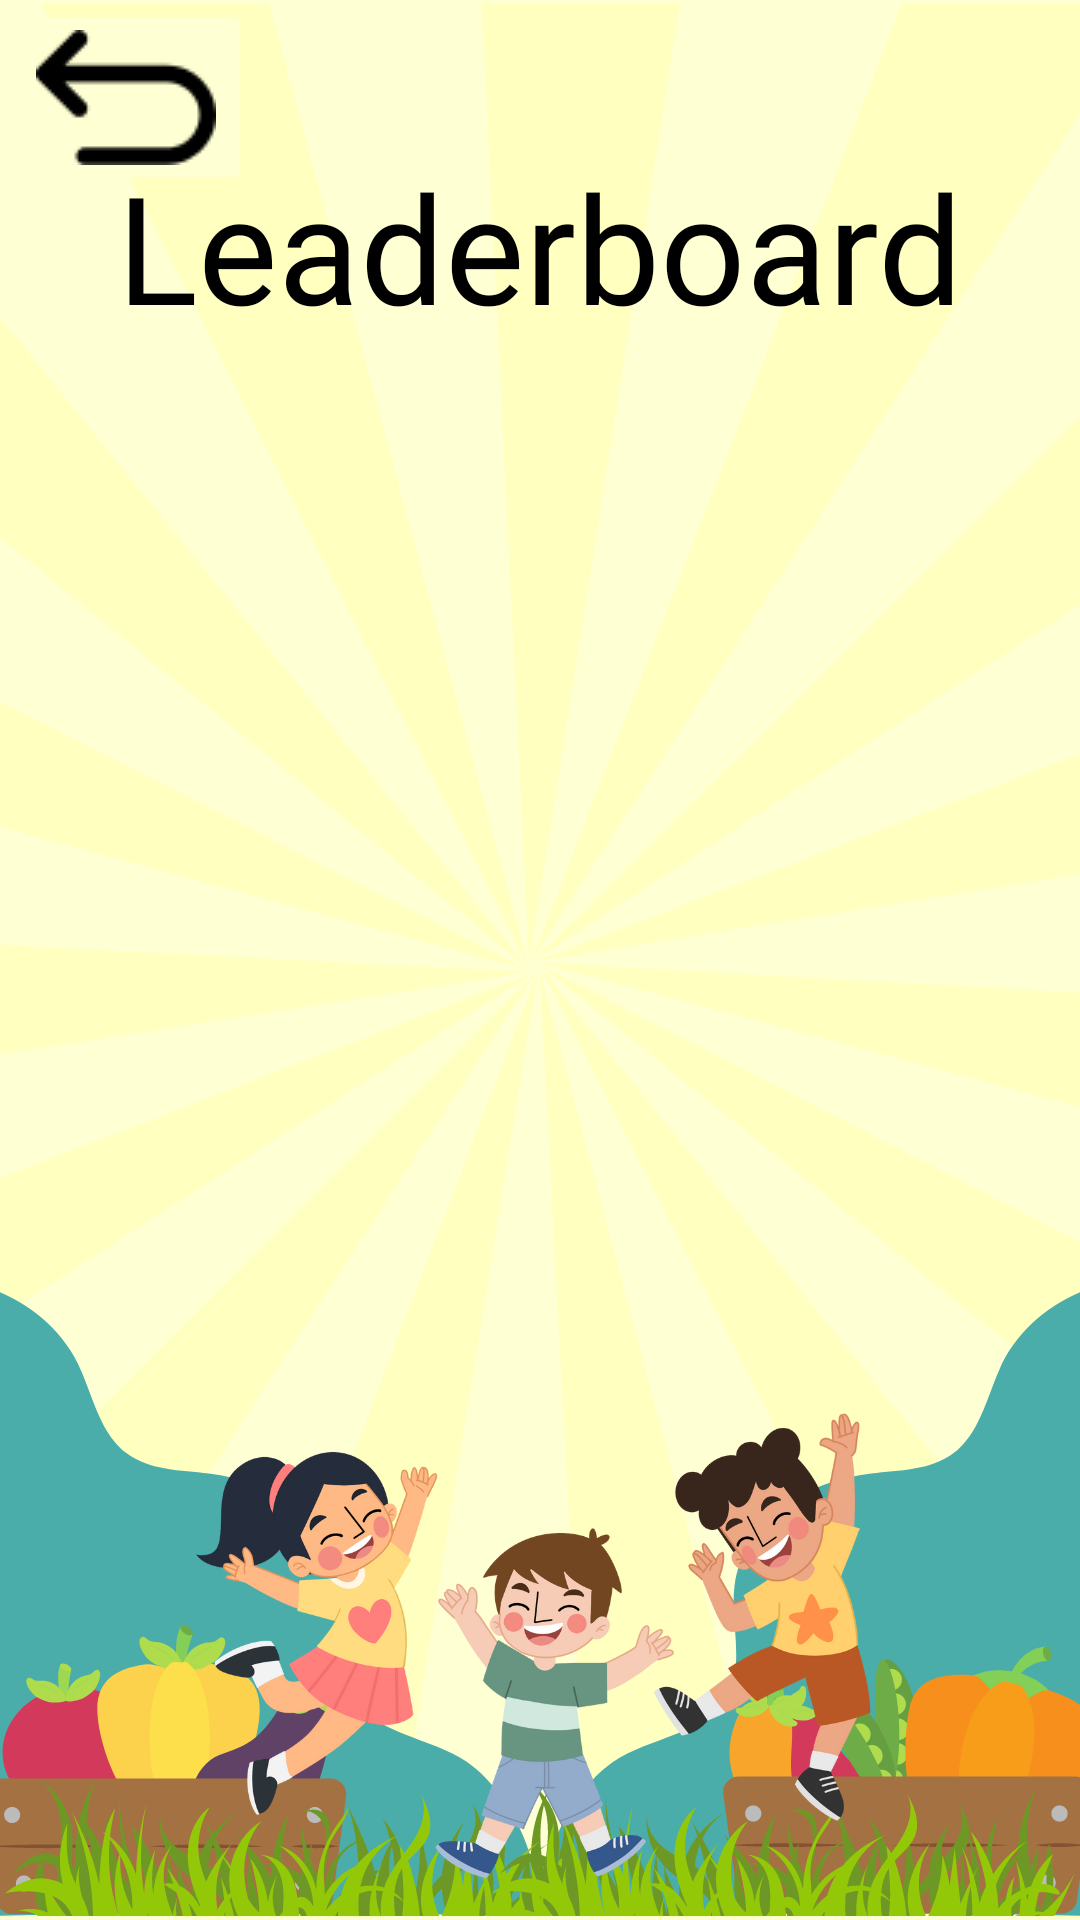

Write the Android layout XML for this screen, with the resource values it uses.
<!-- AndroidManifest.xml: application theme Theme.NutriQuiz -->
<!-- res/layout/activity_leaderboard.xml -->
<?xml version="1.0" encoding="utf-8"?>
<androidx.constraintlayout.widget.ConstraintLayout xmlns:android="http://schemas.android.com/apk/res/android"
    xmlns:app="http://schemas.android.com/apk/res-auto"
    xmlns:tools="http://schemas.android.com/tools"
    android:layout_width="match_parent"
    android:layout_height="match_parent"
    android:background="@drawable/learning_module_background"
    tools:context=".LeaderboardActivity">

    <TextView
        android:id="@+id/leaderboard"
        android:layout_width="wrap_content"
        android:layout_height="wrap_content"
        android:layout_marginTop="24dp"
        android:layout_marginBottom="500dp"
        android:fontFamily="@font/comicsans"
        android:text="@string/leaderboardText"
        android:textColor="#000000"
        android:textSize="50sp"
        app:layout_constraintBottom_toBottomOf="parent"
        app:layout_constraintEnd_toEndOf="parent"
        app:layout_constraintStart_toStartOf="parent"
        app:layout_constraintTop_toTopOf="parent" />

    <ImageButton
        android:id="@+id/btnBack"
        android:layout_width="wrap_content"
        android:layout_height="wrap_content"
        android:backgroundTint="#ffffd4"
        android:onClick="onClickBackBtn"
        android:src="@drawable/back"
        app:layout_constraintStart_toStartOf="parent"
        app:layout_constraintTop_toTopOf="parent"
        android:contentDescription="@string/back" />

    <androidx.recyclerview.widget.RecyclerView
        android:id="@+id/leaderboardRecyclerView"
        android:layout_width="350dp"
        android:layout_height="325dp"
        android:layout_marginBottom="200dp"
        app:layout_constraintBottom_toBottomOf="parent"
        app:layout_constraintEnd_toEndOf="parent"
        app:layout_constraintStart_toStartOf="parent"
        app:layout_constraintTop_toBottomOf="@+id/leaderboard" />


</androidx.constraintlayout.widget.ConstraintLayout>
<!-- resources referenced by this layout -->
<resources>
  <!-- drawable back: png bitmap (drawable, 2297 bytes) -->
  <!-- drawable learning_module_background: png bitmap (drawable, 286238 bytes) -->
  <string name="back">Back</string>
  <string name="leaderboardText">Leaderboard</string>
  <style name="Theme.NutriQuiz" parent="Base.Theme.NutriQuiz" />
  <style name="Base.Theme.NutriQuiz" parent="Theme.Material3.DayNight.NoActionBar">
          
          
      </style>
</resources>
